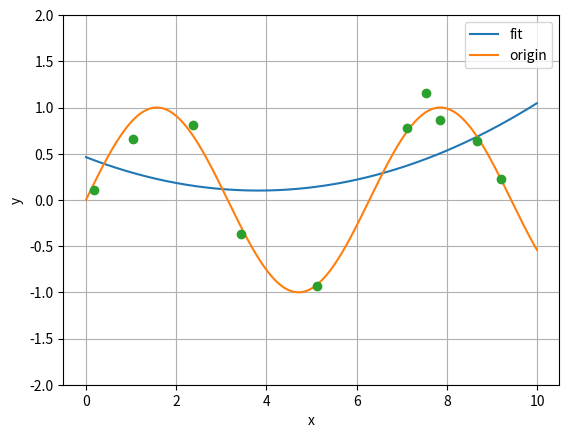

Reproduce this figure in Python.
__author__ = 'chenzhi'

import numpy as np
import matplotlib.pyplot as plt
import random
import time


def raw_data(num, start=0, end=10):
    random.seed(time.time())
    x = sorted([random.uniform(start, end) for _ in range(num)])
    y = np.sin(x)
    return x, y


def gaussian_noise(num):
    noise = np.random.normal(0, 0.1, num)
    # print noise
    return noise


def draw_func(func, start=0, end=10, label=None):
    x = np.arange(start, end, 0.005)
    y = func(x)
    # print x
    # print y

    # max_y = max(y)
    # min_y = min(y)
    # ylim = max(abs(max_y), abs(min_y)) + 1

    if label is not None:
        plt.plot(x, y, label=label, )
    else:
        plt.plot(x, y)
    plt.xlabel('x')
    plt.ylabel('y')
    plt.legend()
    # plt.show()


def main():
    num = 10
    x, y = raw_data(num)
    y += gaussian_noise(num)
    f = np.polyfit(x, y, 2)
    draw_func(np.poly1d(f), label="fit")
    draw_func(np.sin, label="origin")
    plt.grid(True)
    plt.plot(x, y, marker='o', ls='')
    axes = plt.gca()
    axes.set_ylim([-2, 2])
    plt.show()

if __name__ == "__main__":
    main()